Run: headless pygame with SDL's dummy video driver; simulated clock (each Clock.tick advances the game by its frame time, no real sleeping); random seed 0; keys injected as events and as key.get_pressed() state; no mouse input.
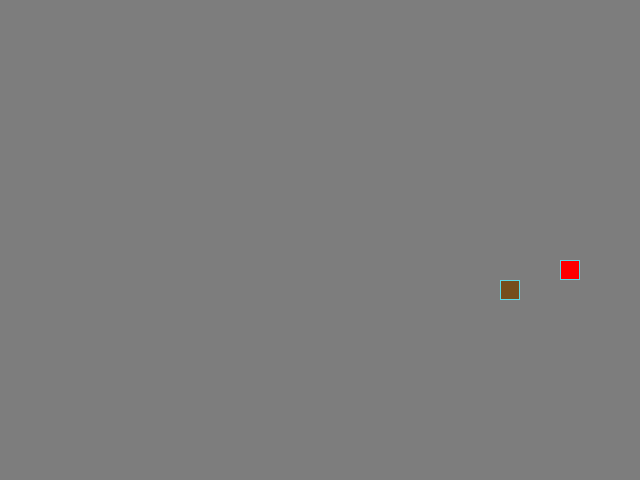
Frame 1 of 4 · flips 1–60 · no input
Frame 2 of 4 · flips 61–180 · tapped SPACE, RETURN · held RIGHT (→), D · screen unchanged from frame 1, image omitted
Frame 3 of 4 · flips 181–300 · held DOWN (↓), S · screen unchanged from frame 2, image omitted
Frame 4 of 4 · flips 301–420 · held LEFT (←), A, UP (↑), W · screen unchanged from frame 3, image omitted

The pygame program that drew these frames:

from random import randint

import pygame as pg

# Инициализация PyGame:
pg.init()

# Константы для размеров поля и сетки:
SCREEN_WIDTH, SCREEN_HEIGHT = 640, 480
GRID_SIZE = 20
GRID_WIDTH = SCREEN_WIDTH // GRID_SIZE
GRID_HEIGHT = SCREEN_HEIGHT // GRID_SIZE

# Направления движения:
UP = (0, -1)
DOWN = (0, 1)
LEFT = (-1, 0)
RIGHT = (1, 0)

BOARD_BACKGROUND_COLOR = (125, 125, 125)
BORDER_COLOR = (93, 216, 228)
APPLE_COLOR = (255, 0, 0)
SNAKE_COLOR = (0, 255, 0)
WRONG_FOOD_COLOR = (117, 78, 27)

speed = 5
speed_limit = (5, 50)  # Min, Max

# Настройка игрового окна:
screen = pg.display.set_mode((SCREEN_WIDTH, SCREEN_HEIGHT), 0, 32)

# Настройка времени:
clock = pg.time.Clock()


class GameObject:
    """Base class"""

    def __init__(self, body_color=BOARD_BACKGROUND_COLOR):
        self.position = (
            GRID_SIZE * (GRID_WIDTH // 2), GRID_SIZE * (GRID_HEIGHT // 2)
        )
        self.body_color = body_color

    def draw(self):
        """Base class draw method"""

    def draw_cell(self, position, color=None):
        """Draw one cell method"""
        if color is None:
            color = self.body_color
        rect = pg.Rect(position, (GRID_SIZE, GRID_SIZE))
        pg.draw.rect(screen, color, rect)
        if color != BOARD_BACKGROUND_COLOR:
            pg.draw.rect(screen, BORDER_COLOR, rect, 1)


class Apple(GameObject):
    """Apple class"""

    def __init__(self, occupied_positions=[], body_color=APPLE_COLOR):
        super().__init__(body_color=body_color)
        self.randomize_position(occupied_positions)

    def randomize_position(self, occupied_positions):
        """Randomize apple position"""
        while True:
            self.position = (
                GRID_SIZE * randint(1, GRID_WIDTH - 1),
                GRID_SIZE * randint(1, GRID_HEIGHT - 1)
            )
            if self.position not in occupied_positions:
                break

    def draw(self):
        """Draw apple"""
        self.draw_cell(self.position)


class Snake(GameObject):
    """Snake class"""

    def __init__(self, body_color=SNAKE_COLOR):
        super().__init__(body_color)
        self.reset()

    def update_direction(self, next_direction=RIGHT):
        """Snake direction update"""
        self.direction = next_direction

    def move(self):
        """Snake move by keyboard to right, left, up and down."""
        head_x, head_y = self.get_head_position()
        direction_x, direction_y = self.direction
        self.positions.insert
        (
            0, (
                (head_x + direction_x * GRID_SIZE) % SCREEN_WIDTH,
                (head_y + direction_y * GRID_SIZE) % SCREEN_HEIGHT
            )
        )

        # Checking if snake not ate apple (variable "lenght" increases if ate).
        # If not ate - delete tail. Variable 'last' store position for "erase"
        # in "draw" method
        if self.length < len(self.positions):
            self.last = self.positions.pop()

    def draw(self):
        """Draw head"""
        self.position = self.get_head_position()
        self.draw_cell(self.position)
        self.erase_tail()

    def erase_tail(self):
        """Erase tail"""
        self.draw_cell(self.last, BOARD_BACKGROUND_COLOR)

    def get_head_position(self):
        """Get snake's head position"""
        return self.positions[0]

    def reset(self):
        """Reset snake to defaults"""
        self.length = 1
        self.last = self.position  # To prevent crash when draw() after reset
        self.position = (
            GRID_SIZE * (GRID_WIDTH // 2), GRID_SIZE * (GRID_HEIGHT // 2)
        )
        self.direction = RIGHT
        self.positions = [self.position]


def handle_keys(game_object):
    """User action processing function"""
    for event in pg.event.get():
        if event.type == pg.QUIT:
            pg.quit()
            raise SystemExit
        if event.type == pg.KEYDOWN:
            if event.key == pg.K_UP and game_object.direction != DOWN:
                game_object.update_direction(UP)
            elif event.key == pg.K_DOWN and game_object.direction != UP:
                game_object.update_direction(DOWN)
            elif event.key == pg.K_LEFT and game_object.direction != RIGHT:
                game_object.update_direction(LEFT)
            elif event.key == pg.K_RIGHT and game_object.direction != LEFT:
                game_object.update_direction(RIGHT)
            elif event.key == pg.K_q or event.key == pg.K_a:
                game_speed(event.key)
            elif event.key == pg.K_ESCAPE:
                pg.quit()
                raise SystemExit


def update_caption(max_snake_length=1):
    """Update caption (game speed and max snake lenght)"""
    pg.display.set_caption(
        'Змейка. Esc - выход. Q/A - скорость +/-.'
        f'Скорость змейки: {speed}. Максимальная длина: {max_snake_length}'
    )


def game_speed(value):
    """Game speed updater"""
    global speed, speed_limit
    if value == pg.K_q:  # If speed increased
        speed = min(speed_limit[1], speed + 5)
    else:
        speed = max(speed_limit[0], speed - 5)


def main():
    """Main function"""
    snake = Snake()
    apple = Apple(snake.positions)
    potato = Apple(snake.positions + [apple.position], WRONG_FOOD_COLOR)
    screen.fill(BOARD_BACKGROUND_COLOR)
    max_snake_length = 1
    while True:
        handle_keys(snake)
        snake.move()
        snake_head_position = snake.get_head_position()
        # If snake eat apple
        if snake_head_position == apple.position:
            apple.randomize_position(snake.positions + [potato.position])
            snake.length += 1
            max_snake_length = max(max_snake_length, snake.length)

        # Else if snake eat himself
        elif (snake.length > 4) and (snake_head_position
                                     in snake.positions[4:]):
            snake.reset()
            screen.fill(BOARD_BACKGROUND_COLOR)

        # Else if snake eat wrong food
        elif snake_head_position == potato.position:
            if snake.length > 1:
                snake.erase_tail()
                snake.last = snake.positions.pop()
                snake.length -= 1
            else:
                snake.reset()
                screen.fill(BOARD_BACKGROUND_COLOR)
            potato.randomize_position(
                snake.positions + [apple.position]
            )
        apple.draw()
        potato.draw()
        snake.draw()
        update_caption(max_snake_length)
        pg.display.update()
        clock.tick(speed)


if __name__ == '__main__':
    main()
